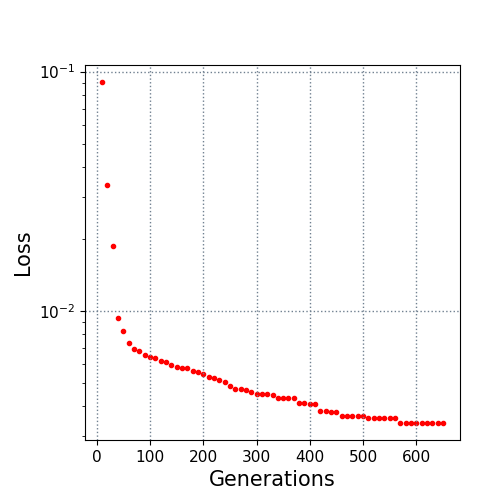

The data file committed next to this chart (first rows):
10.0, 0.090411
20.0, 0.03373
30.0, 0.0186
40.0, 0.009357
50.0, 0.008264
60.0, 0.007313
70.0, 0.00691
80.0, 0.006792
90.0, 0.006569
100.0, 0.006439
110.0, 0.006376
120.0, 0.006143
130.0, 0.006114
140.0, 0.005921
150.0, 0.005843
160.0, 0.005779
170.0, 0.005749
180.0, 0.005591
190.0, 0.005557
200.0, 0.00542
210.0, 0.005297
220.0, 0.00526
230.0, 0.005162
240.0, 0.005036
250.0, 0.004848
260.0, 0.004696
270.0, 0.004696
280.0, 0.004648
290.0, 0.004561
300.0, 0.004479
310.0, 0.004479
320.0, 0.004474
330.0, 0.004455
340.0, 0.004342
350.0, 0.004334
360.0, 0.004334
370.0, 0.00432
380.0, 0.004124
390.0, 0.00411
400.0, 0.004094
410.0, 0.004072
420.0, 0.003818
430.0, 0.003818
440.0, 0.00377
450.0, 0.00377
460.0, 0.00363
470.0, 0.00363
480.0, 0.00363
490.0, 0.00363
500.0, 0.00363
510.0, 0.003573
520.0, 0.003573
530.0, 0.003573
540.0, 0.003573
550.0, 0.003569
560.0, 0.003569
570.0, 0.003411
580.0, 0.003411
590.0, 0.003411
600.0, 0.003411
610.0, 0.003411
... 4 more rows
